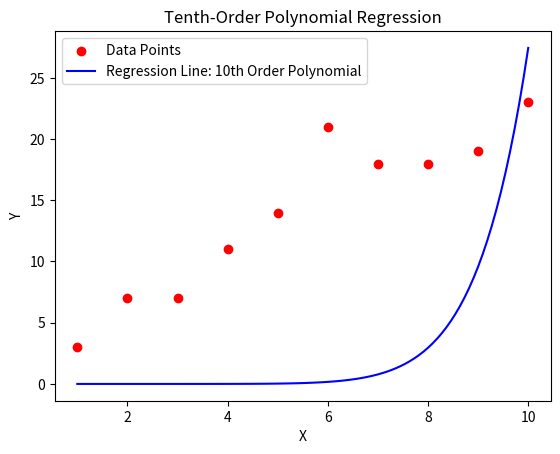

The matplotlib source for this figure:
import numpy as np
from matplotlib import pyplot as plt

dataset = [(1, 3), (2, 7), (3, 7), (4, 11), (5, 14), (6, 21), (7, 18), (8, 18), (9, 19), (10, 23)]


def plot_regression_tenth_order(a, b, c, d, e, f, g, h, i, j, k):
    x_values = [point[0] for point in dataset]
    y_values = [point[1] for point in dataset]
    plt.scatter(x_values, y_values, color='red', label='Data Points')

    x_line = np.linspace(min(x_values), max(x_values), 100)
    y_line = (a * x_line**10 + b * x_line**9 + c * x_line**8 + d * x_line**7 + e * x_line**6 + f * x_line**5 +
              g * x_line**4 + h * x_line**3 + i * x_line**2 + j * x_line + k )

    plt.plot(x_line, y_line, color='blue', label=f'Regression Line: 10th Order Polynomial')

    plt.xlabel('X')
    plt.ylabel('Y')
    plt.legend()
    plt.title('Tenth-Order Polynomial Regression')
    plt.savefig("tenth_order.png")


def plot_regression_linear(a, b):
    x_values = [point[0] for point in dataset]
    y_values = [point[1] for point in dataset]
    plt.scatter(x_values, y_values, color='red', label='Data Points')

    x_line = np.linspace(min(x_values), max(x_values), 100)
    y_line = a * x_line + b
    plt.plot(x_line, y_line, color='blue', label=f'Regression Line: y={a:.2f}x+{b:.2f}')

    plt.xlabel('X')
    plt.ylabel('Y')
    plt.legend()
    plt.title('Linear Regression')
    plt.savefig("ax_b.png")


def tenth_order(a, b, c, d, e, f, g, h, i, j, k, x, y):
    return (a*(x**10) + b*(x**9) + c*(x**8) + d*(x**7) + e*(x**6) + f*(x**5) +
            g*(x**4) + h*(x**3) + i*(x**2) + j*x + k - y)


#a10 b9 c8 d7 e6 f5 g4 h3 i2 j1 k0
def partial_derivative_tenth(a, b, c, d, e, f, g, h, i, j, k, power):
    grad_a_sum = 0
    for instance in dataset:
        grad_a_sum += 2 * (instance[0] ** power) * tenth_order(a, b, c, d, e, f, g, h, i, j, k, instance[0], instance[1])
    return grad_a_sum


def partial_derivative_linear(a, b, power):
    grad_a_sum = 0
    for instance in dataset:
        grad_a_sum += 2 * (instance[0] ** power) * (a * instance[0] + b - instance[1])
    return grad_a_sum


def calculate_parameters_tenth_order():
    a_0 = 0
    b_0 = 0
    c_0 = 0
    d_0 = 0
    e_0 = 0
    f_0 = 0
    g_0 = 0
    h_0 = 0
    i_0 = 0
    j_0 = 0
    k_0 = 0

    e = 0.000000000000000000001

    while True:
        a_n = a_0 - e * partial_derivative_tenth(a_0, b_0, c_0, d_0, e_0, f_0, g_0, h_0, i_0, j_0, k_0, 10)
        b_n = b_0 - e * partial_derivative_tenth(a_0, b_0, c_0, d_0, e_0, f_0, g_0, h_0, i_0, j_0, k_0, 9)
        c_n = c_0 - e * partial_derivative_tenth(a_0, b_0, c_0, d_0, e_0, f_0, g_0, h_0, i_0, j_0, k_0, 8)
        d_n = d_0 - e * partial_derivative_tenth(a_0, b_0, c_0, d_0, e_0, f_0, g_0, h_0, i_0, j_0, k_0, 7)
        e_n = e_0 - e * partial_derivative_tenth(a_0, b_0, c_0, d_0, e_0, f_0, g_0, h_0, i_0, j_0, k_0, 6)
        f_n = f_0 - e * partial_derivative_tenth(a_0, b_0, c_0, d_0, e_0, f_0, g_0, h_0, i_0, j_0, k_0, 5)
        g_n = g_0 - e * partial_derivative_tenth(a_0, b_0, c_0, d_0, e_0, f_0, g_0, h_0, i_0, j_0, k_0, 4)
        h_n = h_0 - e * partial_derivative_tenth(a_0, b_0, c_0, d_0, e_0, f_0, g_0, h_0, i_0, j_0, k_0, 3)
        i_n = i_0 - e * partial_derivative_tenth(a_0, b_0, c_0, d_0, e_0, f_0, g_0, h_0, i_0, j_0, k_0, 2)
        j_n = j_0 - e * partial_derivative_tenth(a_0, b_0, c_0, d_0, e_0, f_0, g_0, h_0, i_0, j_0, k_0, 1)
        k_n = k_0 - e * partial_derivative_tenth(a_0, b_0, c_0, d_0, e_0, f_0, g_0, h_0, i_0, j_0, k_0, 0)

        if a_n > 100 or a_n < -100:
            break
        elif ((a_n - a_0) ** 2 + (b_n - b_0) ** 2 + (c_n - c_0) ** 2 + (d_n - d_0) ** 2 + (e_n - e_0) ** 2 +
            (f_n - f_0) ** 2 + (g_n - g_0) ** 2 + (i_n - i_0) ** 2 + (j_n - j_0) ** 2) + (k_n - k_0) ** 2 < e:
            break
        else:
            a_0 = a_n
            b_0 = b_n
            c_0 = c_n
            d_0 = d_n
            e_0 = e_n
            f_0 = f_n
            g_0 = g_n
            h_0 = h_n
            i_0 = i_n
            j_0 = j_n
            k_0 = k_n

    return a_n, b_n, c_n, d_n, e_n, f_n, g_n, h_n, i_n, j_n, k_n

def calculate_parameters_linear():
    a_0 = 0
    b_0 = 0

    print("Initial a =", a_0, "and b =", b_0)

    e = 0.001

    while True:
        a_n = round(a_0 - e * partial_derivative_linear(a_0, b_0, 1), 2)
        b_n = round(b_0 - e * partial_derivative_linear(a_0, b_0, 0), 2)

        if (a_n - a_0)**2 + (b_n - b_0)**2 < e:
            print("a =", a_n, "b =", b_n)
            break
        else:
            a_0 = a_n
            b_0 = b_n

    return a_n, b_n


if __name__ == '__main__':
    a, b = calculate_parameters_linear()
    #plot_regression_linear(a, b)

    a, b, c, d, e, f, g, h, i, j, k = calculate_parameters_tenth_order()
    plot_regression_tenth_order(a, b, c, d, e, f, g, h, i, j, k)
